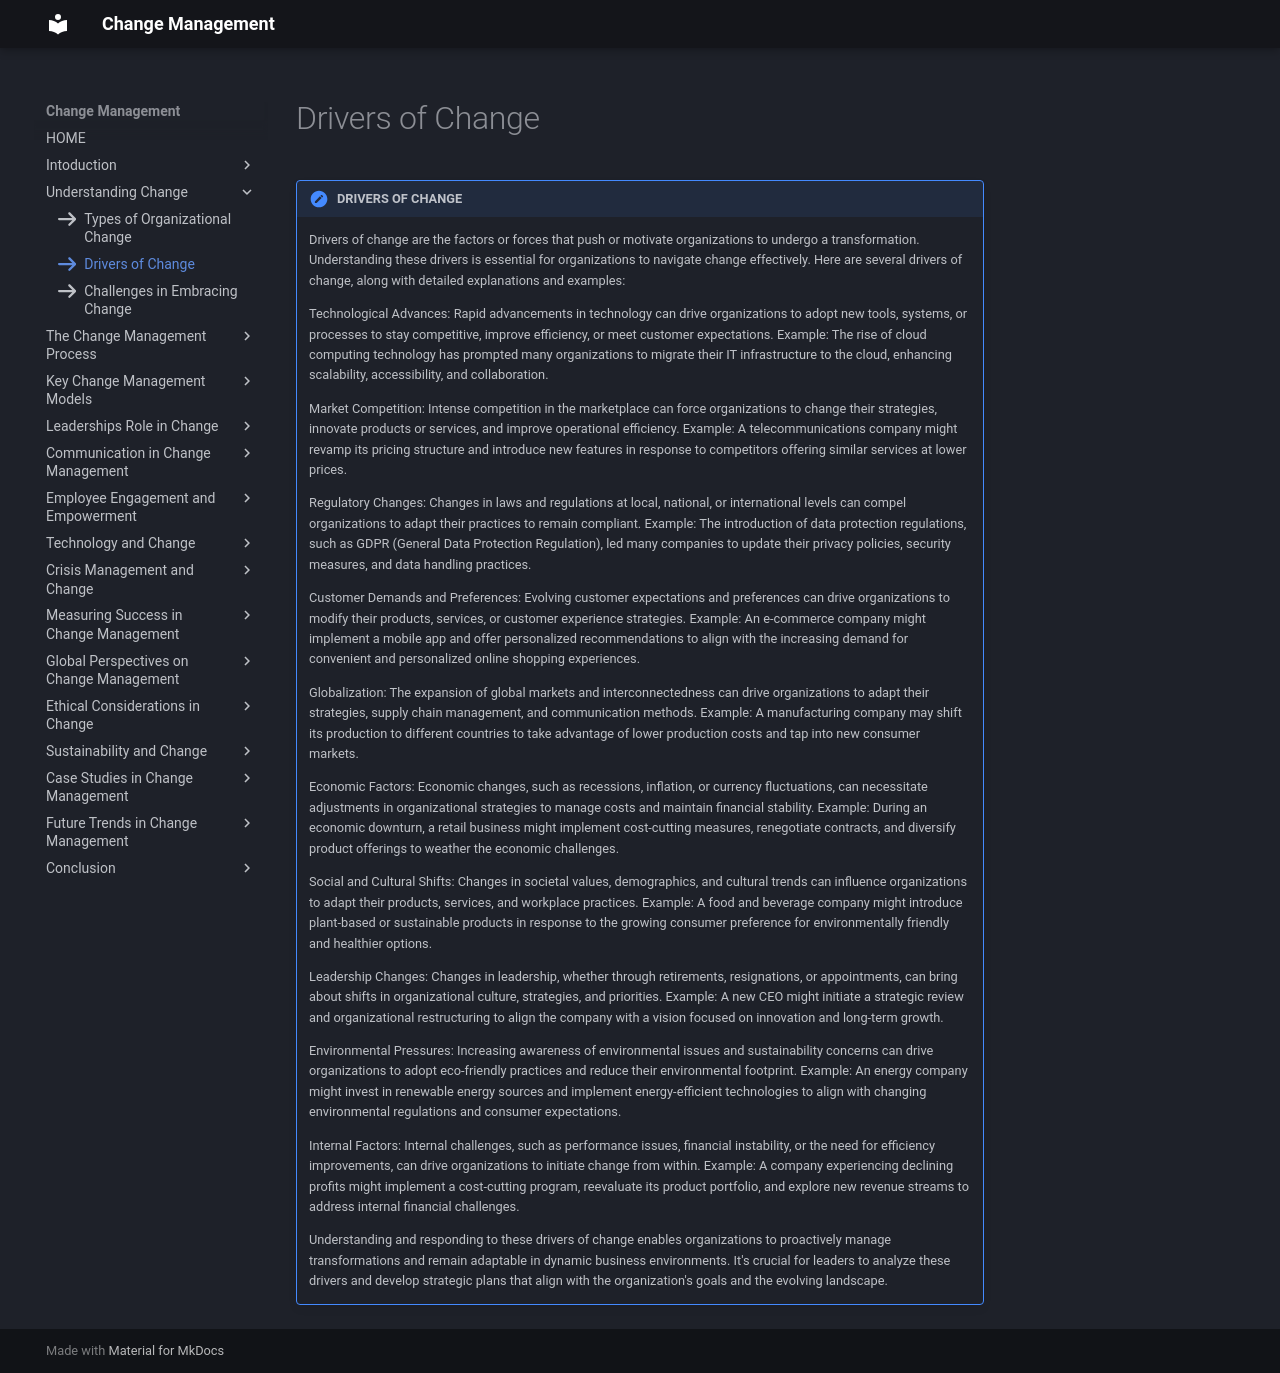

repository: omkarg419/change-management-documentation · page: chap_2/test2/index.html · generator: mkdocs

icon:fontawesome/solid/arrow-right

!!! note "DRIVERS OF CHANGE"
    Drivers of change are the factors or forces that push or motivate organizations to undergo a transformation. Understanding these drivers is essential for organizations to navigate change effectively. Here are several drivers of change, along with detailed explanations and examples:

    Technological Advances: Rapid advancements in technology can drive organizations to adopt new tools, systems, or processes to stay competitive, improve efficiency, or meet customer expectations.
    Example: The rise of cloud computing technology has prompted many organizations to migrate their IT infrastructure to the cloud, enhancing scalability, accessibility, and collaboration.

    Market Competition: Intense competition in the marketplace can force organizations to change their strategies, innovate products or services, and improve operational efficiency.
    Example: A telecommunications company might revamp its pricing structure and introduce new features in response to competitors offering similar services at lower prices.

    Regulatory Changes: Changes in laws and regulations at local, national, or international levels can compel organizations to adapt their practices to remain compliant.
    Example: The introduction of data protection regulations, such as GDPR (General Data Protection Regulation), led many companies to update their privacy policies, security measures, and data handling practices.

    Customer Demands and Preferences: Evolving customer expectations and preferences can drive organizations to modify their products, services, or customer experience strategies.
    Example: An e-commerce company might implement a mobile app and offer personalized recommendations to align with the increasing demand for convenient and personalized online shopping experiences.

    Globalization: The expansion of global markets and interconnectedness can drive organizations to adapt their strategies, supply chain management, and communication methods.
    Example: A manufacturing company may shift its production to different countries to take advantage of lower production costs and tap into new consumer markets. 
    
    Economic Factors: Economic changes, such as recessions, inflation, or currency fluctuations, can necessitate adjustments in organizational strategies to manage costs and maintain financial stability.
    Example: During an economic downturn, a retail business might implement cost-cutting measures, renegotiate contracts, and diversify product offerings to weather the economic challenges.

    Social and Cultural Shifts: Changes in societal values, demographics, and cultural trends can influence organizations to adapt their products, services, and workplace practices.
    Example: A food and beverage company might introduce plant-based or sustainable products in response to the growing consumer preference for environmentally friendly and healthier options.

    Leadership Changes: Changes in leadership, whether through retirements, resignations, or appointments, can bring about shifts in organizational culture, strategies, and priorities.
    Example: A new CEO might initiate a strategic review and organizational restructuring to align the company with a vision focused on innovation and long-term growth.

    Environmental Pressures: Increasing awareness of environmental issues and sustainability concerns can drive organizations to adopt eco-friendly practices and reduce their environmental footprint.
    Example: An energy company might invest in renewable energy sources and implement energy-efficient technologies to align with changing environmental regulations and consumer expectations.

    Internal Factors: Internal challenges, such as performance issues, financial instability, or the need for efficiency improvements, can drive organizations to initiate change from within.
    Example: A company experiencing declining profits might implement a cost-cutting program, reevaluate its product portfolio, and explore new revenue streams to address internal financial challenges.

    Understanding and responding to these drivers of change enables organizations to proactively manage transformations and remain adaptable in dynamic business environments. It's crucial for leaders to analyze these drivers and develop strategic plans that align with the organization's goals and the evolving landscape.
